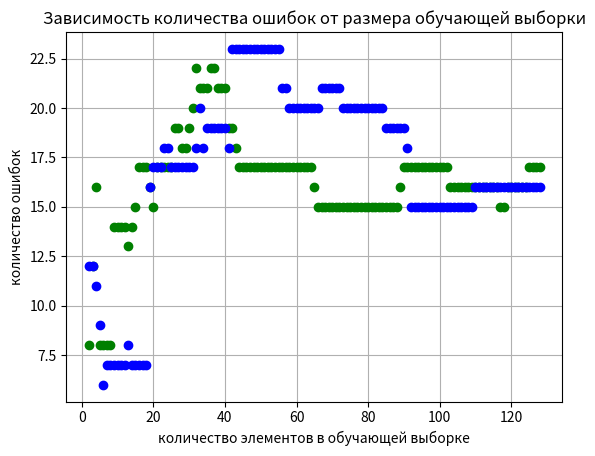

Generate this figure with matplotlib:
import matplotlib as mpl
import matplotlib.pyplot as plt
import os
import numpy as np
import random
import math
import pylab
import time
n = 400
a=np.empty([n,2])
x1=x2=test=x11=x22=x1Stand=x2Stand=x1Test=x2Test=x1Neib=x2Neib=mis1=mis2=tm1=tm2=np.empty([0,2])
#Заполняем общую выборку
for i in range(n):
    for j in range(2):
        if j % 2 == 0:
            a[i][j] = random.randint(0,100)
        else:
            a[i][j] = random.randint(40,150)
k=math.ceil(n*7/10)

#Простая форма
'''for i in range(k):
    for j in range(2):
         if j % 2 == 0:
                if a[i][j] < 50:
                    x1=np.append(x1, [a[i]], axis=0)
                if a[i][j] > 50:
                    x2=np.append(x2, [a[i]], axis=0)'''
#Сложная форма
for i in range(k):
    for j in range(2):
         if j % 2 == 0:
                if a[i][j] < 70:
                    if a[i][j+1] > 100:
                        x1=np.append(x1, [a[i]], axis=0)
                if a[i][j] < 30:
                    x1=np.append(x1, [a[i]], axis=0)        
                if a[i][j] >40:
                    if a[i][j+1] < 80:
                        x2=np.append(x2, [a[i]], axis=0)
                if a[i][j] >80:
                    x2=np.append(x2, [a[i]], axis=0)
#Смешанная форма
'''h=0
for i in range(k):
    for j in range(2):
         if j % 2 == 0:
                if a[i][j] < 65:
                    if a[i][j] > 40:
                        if h%2==0:
                            x1=np.append(x1, [a[i]], axis=0)
                            if h==2:
                                h=0
                            else:
                                h=h+1
                    else:
                        x1=np.append(x1, [a[i]], axis=0)
                if a[i][j] >40:
                    if a[i][j] < 65:
                        if h%2==1:
                            x2=np.append(x2, [a[i]], axis=0)
                            h=h+1
                    else:
                        x2=np.append(x2, [a[i]], axis=0)'''  
#Заполняем тестовую выборку
for i in range(n-k):
    test=np.append(test, [a[k]], axis=0)
    k=k+1
allObj1=allObj2=allMis1=allMis2=0
print(len(test))
nX=2
#Измерение времени
'''for f in range(min(len(x1),len(x2))-1):
    time1=time2=0
    for h in range(30):
        for i in range(nX):
            x11=np.append(x11, [x1[i]], axis=0)
        for i in range(nX):
            x22=np.append(x22, [x2[i]], axis=0)
        t1=time.time()
        #Считаем 1 эталон
        s=0
        for i in range(len(x11)):
            s=s+x11[i][0]
        x=s/nX
        s=0
        for i in range(len(x11)):
            s=s+x11[i][1]
        y=s/nX
        x1Stand=np.append(x1Stand, [[x,y]], axis=0)
        #Считаем 2 эталон
        s=0
        for i in range(len(x22)):
            s=s+x22[i][0]
        x=s/nX
        s=0
        for i in range(len(x22)):
            s=s+x22[i][1]
        y=s/nX
        x2Stand=np.append(x2Stand, [[x,y]], axis=0)
        #Считаем 1 радиус
        s=0
        for i in range(len(x11)):
            s=s+math.pow(math.sqrt(math.pow((x1Stand[0][0]-x11[i][0]),2)+math.pow((x1Stand[0][1]-x11[i][1]),2)),2)
        r1=math.sqrt(s/nX)
        #Считаем 2 радиус
        s=0
        for i in range(len(x22)):
            s=s+math.pow(math.sqrt(math.pow((x2Stand[0][0] - x22[i][0]),2)+math.pow((x2Stand[0][1]-x22[i][1]),2)),2)
        r2=math.sqrt(s/nX)
        for i in range(len(test)):
            k = math.sqrt(math.pow((test[i][0]-x1Stand[0][0]),2) + math.pow((test[i][1] - x1Stand[0][1]),2))/r1-math.sqrt(math.pow((test[i][0]-x2Stand[0][0]),2) + math.pow((test[i][1] - x2Stand[0][1]),2))/r2
            if k < 0 :
                x1Test=np.append(x1Test, [test[i]], axis=0)
            if k > 0 :                                             x2Test=np.append(x2Test, [test[i]], axis=0)
        time1=time1+(time.time()-t1) 
        t1=time.time()
        for i in range(len(test)):
            l=100000
            for j in range(len(x11)):
                if l > math.sqrt(math.pow((x11[j][0]-test[i][0]),2)+math.pow((x11[j][1]-test[i][1]),2)):
                    cl=1
                    l=math.sqrt(math.pow((x11[j][0]-test[i][0]),2)+math.pow((x11[j][1]-test[i][1]),2))
            for j in range(len(x22)):
                if l > math.sqrt(math.pow((x22[j][0]-test[i][0]),2)+math.pow((x22[j][1]-test[i][1]),2)):
                    cl=2
                    l=math.sqrt(math.pow((x22[j][0]-test[i][0]),2)+math.pow((x22[j][1]-test[i][1]),2))
            if cl==1:
                x1Neib=np.append(x1Neib, [test[i]], axis=0)
            else:
                x2Neib=np.append(x2Neib, [test[i]], axis=0)
        time2=time2+(time.time()-t1)
        mis=0
        #print(len(test))
        #print(len(x2Test))
        for i in range(len(x1Test)):
            if x1Test[i][0]>50:
                mis=mis+1
        for i in range(len(x2Test)):
            if x2Test[i][0]<50:
                mis=mis+1
        mis1=np.append(mis1, [[nX,mis]], axis=0)
        allMis1=allMis1+mis
        mis=0
        for i in range(len(x1Neib)):
            if x1Neib[i][0]>50:
                mis=mis+1
        for i in range(len(x2Neib)):
            if x2Neib[i][0]<50:
                mis=mis+1
        mis2=np.append(mis2, [[nX,mis]], axis=0)
        allMis2=allMis2+mis
        
        allObj1=allObj1+len(x1Test)+len(x2Test)
        allObj2=allObj2+len(x1Neib)+len(x2Neib)
        for i in range(len(x11)):
            x11=np.delete(x11, 0, 0)
        for i in range(len(x22)):
            x22=np.delete(x22, 0, 0)
        for i in range(len(x1Test)):
            x1Test=np.delete(x1Test, 0, 0)
        for i in range(len(x2Test)):
            x2Test=np.delete(x2Test, 0, 0)
        for i in range(len(x1Neib)):
            x1Neib=np.delete(x1Neib, 0, 0)
        for i in range(len(x2Neib)):
            x2Neib=np.delete(x2Neib, 0, 0)
    nX=nX+1
    time1=time1/30
    time2=time2/30
    tm1=np.append(tm1, [[nX,time1]], axis=0)
    tm2=np.append(tm2, [[nX,time2]], axis=0)
#print(mis1)
print((allObj1-allMis1)*100/allObj1)
print((allObj2-allMis2)*100/allObj2)
plt.subplot(1,1,1)
for i in range(len(tm1)):
    plt.plot(tm1[i][0], tm1[i][1], "o", color='g')
for i in range(len(tm2)):
    plt.plot(tm2[i][0], tm2[i][1], "o", color='b')
#plt.ylim(0, min(len(x1), len(x2)))
plt.grid(True)
plt.ylabel('время выполнения методов')
plt.xlabel('количество элементов в обучающей выборке')
plt.title ("Зависимость времени работы методов от размера обучающей выборки")'''

#Зависимость количества ошибок от размера обучающей выборки
for f in range(min(len(x1),len(x2))-1):
    for i in range(nX):
        x11=np.append(x11, [x1[i]], axis=0)
    for i in range(nX):
        x22=np.append(x22, [x2[i]], axis=0)
    #Считаем 1 эталон
    s=0
    for i in range(len(x11)):
        s=s+x11[i][0]
    x=s/nX
    s=0
    for i in range(len(x11)):
        s=s+x11[i][1]
    y=s/nX
    x1Stand=np.append(x1Stand, [[x,y]], axis=0)
    #Считаем 2 эталон
    s=0
    for i in range(len(x22)):
        s=s+x22[i][0]
    x=s/nX
    s=0
    for i in range(len(x22)):
        s=s+x22[i][1]
    y=s/nX
    x2Stand=np.append(x2Stand, [[x,y]], axis=0)
    #Считаем 1 радиус
    s=0
    for i in range(len(x11)):
        s=s+math.pow(math.sqrt(math.pow((x1Stand[0][0]-x11[i][0]),2)+math.pow((x1Stand[0][1]-x11[i][1]),2)),2)
    r1=math.sqrt(s/nX)
    #Считаем 2 радиус
    s=0
    for i in range(len(x22)):
        s=s+math.pow(math.sqrt(math.pow((x2Stand[0][0] - x22[i][0]),2)+math.pow((x2Stand[0][1]-x22[i][1]),2)),2)
    r2=math.sqrt(s/nX)
    for i in range(len(test)):
        k = math.sqrt(math.pow((test[i][0]-x1Stand[0][0]),2) + math.pow((test[i][1] - x1Stand[0][1]),2))/r1-math.sqrt(math.pow((test[i][0]-x2Stand[0][0]),2) + math.pow((test[i][1] - x2Stand[0][1]),2))/r2
        if k < 0 :
            x1Test=np.append(x1Test, [test[i]], axis=0)
        if k > 0 :                                             x2Test=np.append(x2Test, [test[i]], axis=0)

    for i in range(len(test)):
        l=100000
        for j in range(len(x11)):
            if l > math.sqrt(math.pow((x11[j][0]-test[i][0]),2)+math.pow((x11[j][1]-test[i][1]),2)):
                cl=1
                l=math.sqrt(math.pow((x11[j][0]-test[i][0]),2)+math.pow((x11[j][1]-test[i][1]),2))
        for j in range(len(x22)):
            if l > math.sqrt(math.pow((x22[j][0]-test[i][0]),2)+math.pow((x22[j][1]-test[i][1]),2)):
                cl=2
                l=math.sqrt(math.pow((x22[j][0]-test[i][0]),2)+math.pow((x22[j][1]-test[i][1]),2))
        if cl==1:
            x1Neib=np.append(x1Neib, [test[i]], axis=0)
        else:
            x2Neib=np.append(x2Neib, [test[i]], axis=0)
    mis=0
    #print(len(test))
    #print(len(x2Test))
    for i in range(len(x1Test)):
        if x1Test[i][0]>50:
            mis=mis+1
    for i in range(len(x2Test)):
        if x2Test[i][0]<50:
            mis=mis+1
    mis1=np.append(mis1, [[nX,mis]], axis=0)
    allMis1=allMis1+mis
    mis=0
    for i in range(len(x1Neib)):
        if x1Neib[i][0]>50:
            mis=mis+1
    for i in range(len(x2Neib)):
        if x2Neib[i][0]<50:
            mis=mis+1
    mis2=np.append(mis2, [[nX,mis]], axis=0)
    allMis2=allMis2+mis
    nX=nX+1
    allObj1=allObj1+len(x1Test)+len(x2Test)
    allObj2=allObj2+len(x1Neib)+len(x2Neib)
    for i in range(len(x11)):
        x11=np.delete(x11, 0, 0)
    for i in range(len(x22)):
        x22=np.delete(x22, 0, 0)
    for i in range(len(x1Test)):
        x1Test=np.delete(x1Test, 0, 0)
    for i in range(len(x2Test)):
        x2Test=np.delete(x2Test, 0, 0)
    for i in range(len(x1Neib)):
        x1Neib=np.delete(x1Neib, 0, 0)
    for i in range(len(x2Neib)):
        x2Neib=np.delete(x2Neib, 0, 0)
    
#print(mis1)
print((allObj1-allMis1)*100/allObj1)
print((allObj2-allMis2)*100/allObj2)
plt.subplot(1,1,1)
for i in range(len(mis1)):
    plt.plot(mis1[i][0], mis1[i][1], "o", color='g')
for i in range(len(mis2)):
    plt.plot(mis2[i][0], mis2[i][1], "o", color='b')
#plt.ylim(0, min(len(x1), len(x2)))
plt.grid(True)
plt.ylabel('количество ошибок')
plt.xlabel('количество элементов в обучающей выборке')
plt.title ("Зависимость количества ошибок от размера обучающей выборки")

#Зависимость количества ошибок от количества выбросов
'''nX=120
for f in range(100):
    for i in range(nX):
        x11=np.append(x11, [x1[i]], axis=0)
    for i in range(nX):
        x22=np.append(x22, [x2[i]], axis=0)
    for i in range(f):
        tmp=x11[i]
        x11[i]=x22[i]
        x22[i]=tmp
    #Считаем 1 эталон
    s=0
    for i in range(len(x11)):
        s=s+x11[i][0]
    x=s/nX
    s=0
    for i in range(len(x11)):
        s=s+x11[i][1]
    y=s/nX
    x1Stand=np.append(x1Stand, [[x,y]], axis=0)
    #Считаем 2 эталон
    s=0
    for i in range(len(x22)):
        s=s+x22[i][0]
    x=s/nX
    s=0
    for i in range(len(x22)):
        s=s+x22[i][1]
    y=s/nX
    x2Stand=np.append(x2Stand, [[x,y]], axis=0)
    #Считаем 1 радиус
    s=0
    for i in range(len(x11)):
        s=s+math.pow(math.sqrt(math.pow((x1Stand[0][0]-x11[i][0]),2)+math.pow((x1Stand[0][1]-x11[i][1]),2)),2)
    r1=math.sqrt(s/nX)
    #Считаем 2 радиус
    s=0
    for i in range(len(x22)):
        s=s+math.pow(math.sqrt(math.pow((x2Stand[0][0] - x22[i][0]),2)+math.pow((x2Stand[0][1]-x22[i][1]),2)),2)
    r2=math.sqrt(s/nX)
    for i in range(len(test)):
        k = math.sqrt(math.pow((test[i][0]-x1Stand[0][0]),2) + math.pow((test[i][1] - x1Stand[0][1]),2))/r1-math.sqrt(math.pow((test[i][0]-x2Stand[0][0]),2) + math.pow((test[i][1] - x2Stand[0][1]),2))/r2
        if k < 0 :
            x1Test=np.append(x1Test, [test[i]], axis=0)
        if k > 0 :                                             x2Test=np.append(x2Test, [test[i]], axis=0)

    for i in range(len(test)):
        l=100000
        for j in range(len(x11)):
            if l > math.sqrt(math.pow((x11[j][0]-test[i][0]),2)+math.pow((x11[j][1]-test[i][1]),2)):
                cl=1
                l=math.sqrt(math.pow((x11[j][0]-test[i][0]),2)+math.pow((x11[j][1]-test[i][1]),2))
        for j in range(len(x22)):
            if l > math.sqrt(math.pow((x22[j][0]-test[i][0]),2)+math.pow((x22[j][1]-test[i][1]),2)):
                cl=2
                l=math.sqrt(math.pow((x22[j][0]-test[i][0]),2)+math.pow((x22[j][1]-test[i][1]),2))
        if cl==1:
            x1Neib=np.append(x1Neib, [test[i]], axis=0)
        else:
            x2Neib=np.append(x2Neib, [test[i]], axis=0)
    mis=0
    for i in range(len(x1Test)):
        if x1Test[i][0]>50:
            mis=mis+1
    for i in range(len(x2Test)):
        if x2Test[i][0]<50:
            mis=mis+1
    mis1=np.append(mis1, [[f,mis]], axis=0)
    allMis1=allMis1+mis
    mis=0
    for i in range(len(x1Neib)):
        if x1Neib[i][0]>50:
            mis=mis+1
    for i in range(len(x2Neib)):
        if x2Neib[i][0]<50:
            mis=mis+1
    mis2=np.append(mis2, [[f,mis]], axis=0)
    allMis2=allMis2+mis
    allObj1=allObj1+len(x1Test)+len(x2Test)
    allObj2=allObj2+len(x1Neib)+len(x2Neib)
    for i in range(len(x11)):
        x11=np.delete(x11, 0, 0)
    for i in range(len(x22)):
        x22=np.delete(x22, 0, 0)
    for i in range(len(x1Test)):
        x1Test=np.delete(x1Test, 0, 0)
    for i in range(len(x2Test)):
        x2Test=np.delete(x2Test, 0, 0)
    for i in range(len(x1Neib)):
        x1Neib=np.delete(x1Neib, 0, 0)
    for i in range(len(x2Neib)):
        x2Neib=np.delete(x2Neib, 0, 0)
    
#print(mis1)
print((allObj1-allMis1)*100/allObj1)
print((allObj2-allMis2)*100/allObj2)
plt.subplot(1,1,1)
for i in range(len(mis1)):
    plt.plot(mis1[i][0], mis1[i][1], "o", color='g')
for i in range(len(mis2)):
    plt.plot(mis2[i][0], mis2[i][1], "o", color='b')
#plt.ylim(0, min(len(x1), len(x2)))
plt.grid(True)
plt.ylabel('количество ошибок')
plt.xlabel('количество выбросов в обоих выборках')
plt.title ("Зависимость количества ошибок от количества выбросов")'''

plt.show()    
